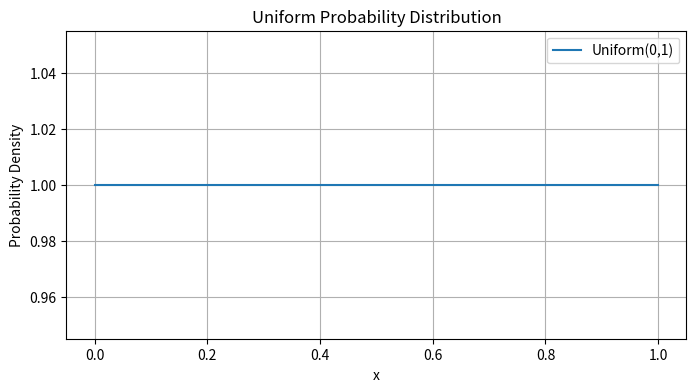

Source code (Python): (Note: this script raises an exception after producing the figure.)
import numpy as np
import matplotlib.pyplot as plt
import math

# ----------------------------
# 1. Uniform Distribution
# ----------------------------
x1 = np.linspace(0, 1, 200)
y1 = np.ones_like(x1)  # pdf = 1 on [0,1]

plt.figure(figsize=(8, 4))
plt.plot(x1, y1, label='Uniform(0,1)')
plt.title("Uniform Probability Distribution")
plt.xlabel("x")
plt.ylabel("Probability Density")
plt.legend()
plt.grid(True)
plt.show()

# ----------------------------
# 2. Binomial Distribution
# ----------------------------
def binom_pmf(k, n, p):
    return math.comb(n, k) * (p ** k) * ((1 - p) ** (n - k))

n, p = 10, 0.5
x2 = np.arange(n + 1)
y2 = np.array([binom_pmf(k, n, p) for k in x2])

plt.figure(figsize=(8, 4))
plt.stem(x2, y2, use_line_collection=True)
plt.title(f"Binomial(n={n}, p={p}) Probability Distribution")
plt.xlabel("Number of Successes")
plt.ylabel("Probability")
plt.grid(True)
plt.show()

# ----------------------------
# 3. Normal Distribution
# ----------------------------
def normal_pdf(x, mu=0, sigma=1):
    coef = 1.0 / (math.sqrt(2 * math.pi) * sigma)
    exp = np.exp(-0.5 * ((x - mu) / sigma) ** 2)
    return coef * exp

x3 = np.linspace(-4, 4, 400)
y3 = normal_pdf(x3, mu=0, sigma=1)

plt.figure(figsize=(8, 4))
plt.plot(x3, y3, label='N(0,1)')
plt.title("Normal Probability Distribution")
plt.xlabel("x")
plt.ylabel("Probability Density")
plt.legend()
plt.grid(True)
plt.show()
